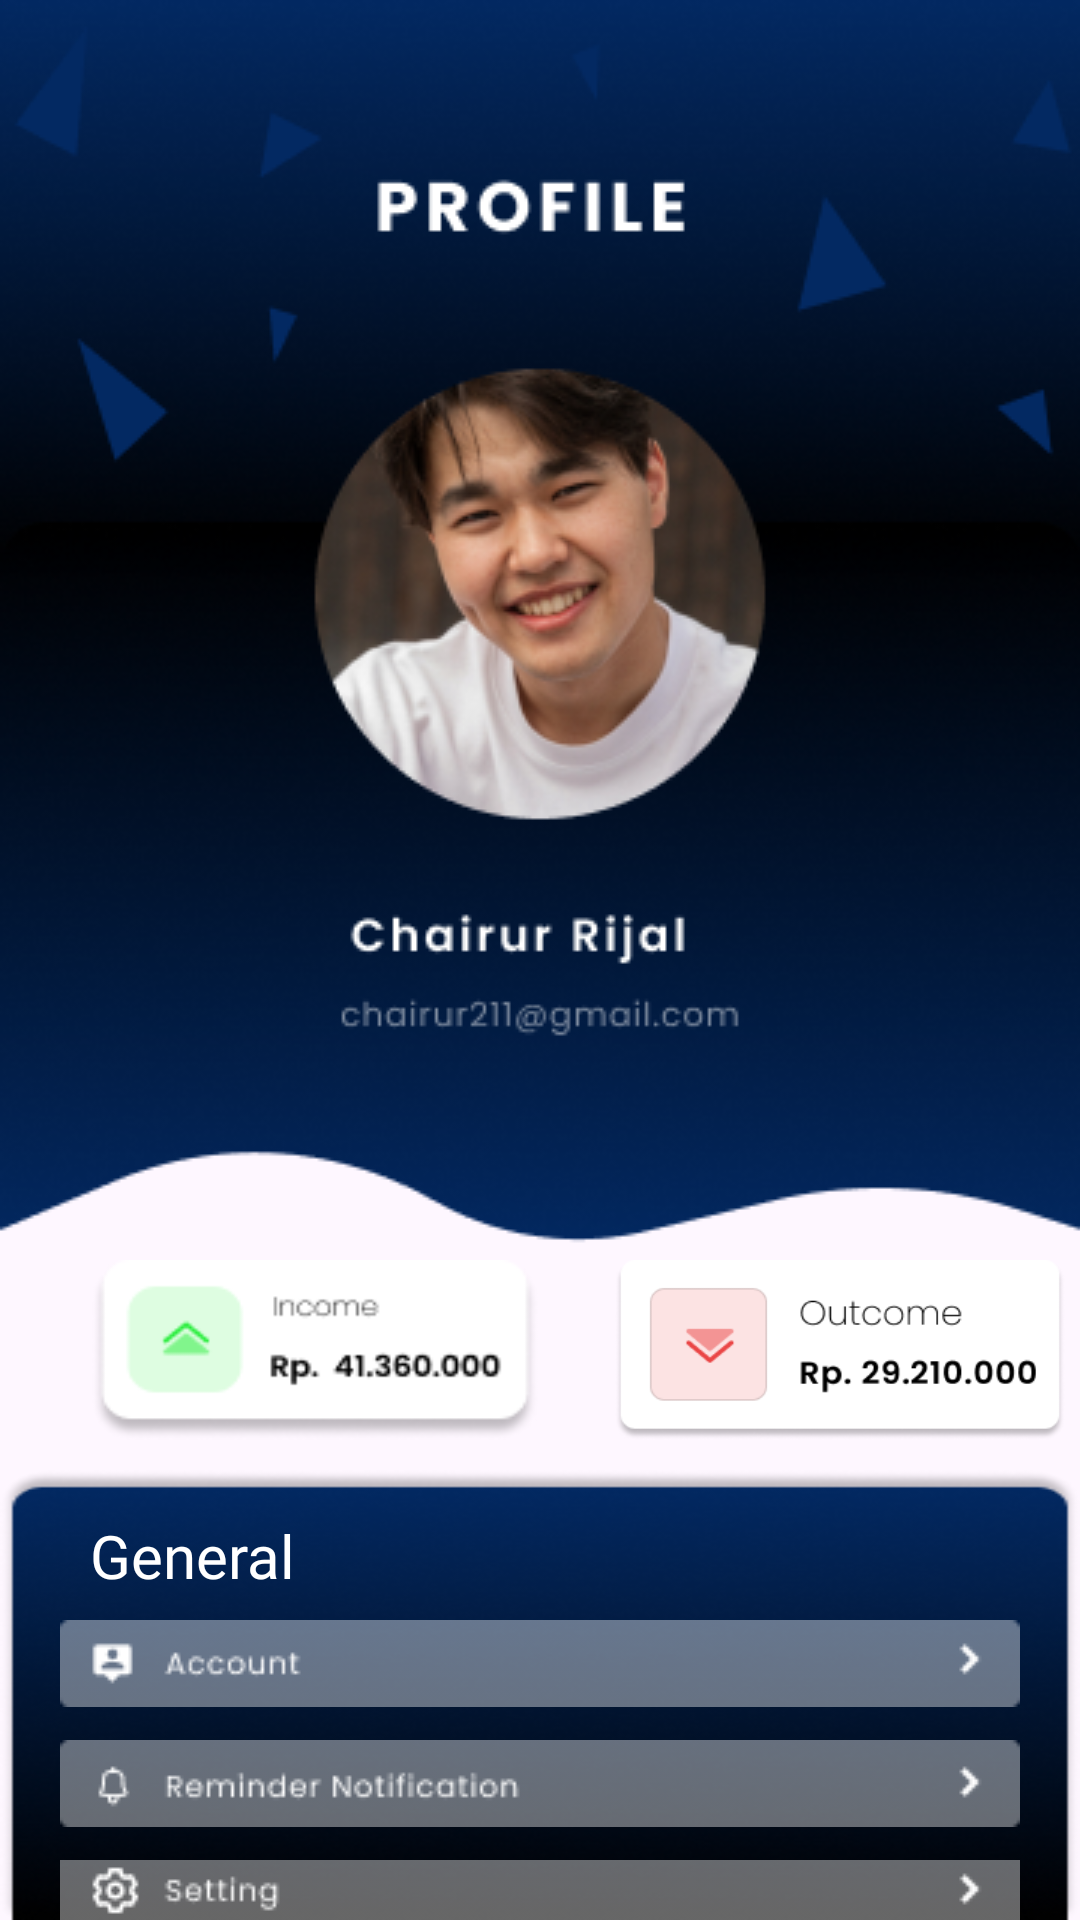

Produce the Android XML layout that renders to this screen, including the resource entries it uses.
<!-- AndroidManifest.xml: application theme Theme.Simpelin_macro -->
<!-- res/layout/fragment_profil.xml -->
<?xml version="1.0" encoding="utf-8"?>
<FrameLayout xmlns:android="http://schemas.android.com/apk/res/android"
    xmlns:app="http://schemas.android.com/apk/res-auto"
    xmlns:tools="http://schemas.android.com/tools"
    android:layout_width="match_parent"
    android:layout_height="match_parent"
    tools:context=".FragmentProfil">

    <RelativeLayout
        android:layout_width="match_parent"
        android:layout_height="match_parent">

        <ImageView
            android:id="@+id/imageView4"
            android:layout_width="match_parent"
            android:layout_height="wrap_content"
            android:scaleType="fitXY"
            android:src="@drawable/header_profile" />

        <ImageView
            android:id="@+id/imageView3"
            android:layout_width="150dp"
            android:layout_height="60dp"
            android:scaleType="fitXY"
            android:src="@drawable/button_income"
            android:layout_marginTop="420dp"
            android:layout_marginLeft="30dp"/>

        <ImageView
            android:layout_width="150dp"
            android:layout_height="60dp"
            android:scaleType="fitXY"
            android:layout_marginLeft="205dp"
            android:layout_marginTop="420dp"
            android:src="@drawable/button_outcome" />

        <ImageView
            android:id="@+id/imageView5"
            android:layout_width="375dp"
            android:layout_height="wrap_content"
            android:scaleType="fitXY"
            android:src="@drawable/frame_general"
            android:layout_marginTop="490dp"
            android:layout_centerHorizontal="true"/>

        <TextView
            android:layout_width="wrap_content"
            android:layout_height="wrap_content"
            android:fontFamily="@font/poppins_medium"
            android:text="General"
            android:textColor="@color/white"
            android:textSize="20dp"
            android:layout_marginTop="505dp"
            android:layout_marginLeft="30dp"/>

        <ImageButton
            android:id="@+id/imageButton2"
            android:layout_width="wrap_content"
            android:layout_height="wrap_content"
            android:background="@android:color/transparent"
            android:src="@drawable/btn_account"
            android:layout_marginTop="540dp"
            android:layout_centerHorizontal="true"/>

        <ImageButton
            android:id="@+id/btn_reminder"
            android:layout_width="wrap_content"
            android:layout_height="wrap_content"
            android:background="@android:color/transparent"
            android:src="@drawable/btn_reminder"
            android:layout_centerHorizontal="true"
            android:layout_marginTop="580dp"/>

        <ImageButton
            android:id="@+id/btn_setting"
            android:layout_width="wrap_content"
            android:layout_height="wrap_content"
            android:background="@android:color/transparent"
            android:src="@drawable/btn_setting"
            android:layout_centerHorizontal="true"
            android:layout_marginTop="620dp"/>


    </RelativeLayout>

</FrameLayout>
<!-- resources referenced by this layout -->
<resources>
  <color name="white">#FFFFFFFF</color>
  <!-- drawable btn_account: png bitmap (drawable, 918 bytes) -->
  <!-- drawable btn_reminder: png bitmap (drawable, 1353 bytes) -->
  <!-- drawable btn_setting: png bitmap (drawable, 1120 bytes) -->
  <!-- drawable button_income: png bitmap (drawable, 3782 bytes) -->
  <!-- drawable button_outcome: png bitmap (drawable, 7300 bytes) -->
  <!-- drawable frame_general: png bitmap (drawable, 45245 bytes) -->
  <!-- drawable header_profile: png bitmap (drawable, 114294 bytes) -->
  <style name="Theme.Simpelin_macro" parent="Base.Theme.Simpelin_macro" />
  <style name="Base.Theme.Simpelin_macro" parent="Theme.Material3.DayNight.NoActionBar">
          
          
      </style>
</resources>
